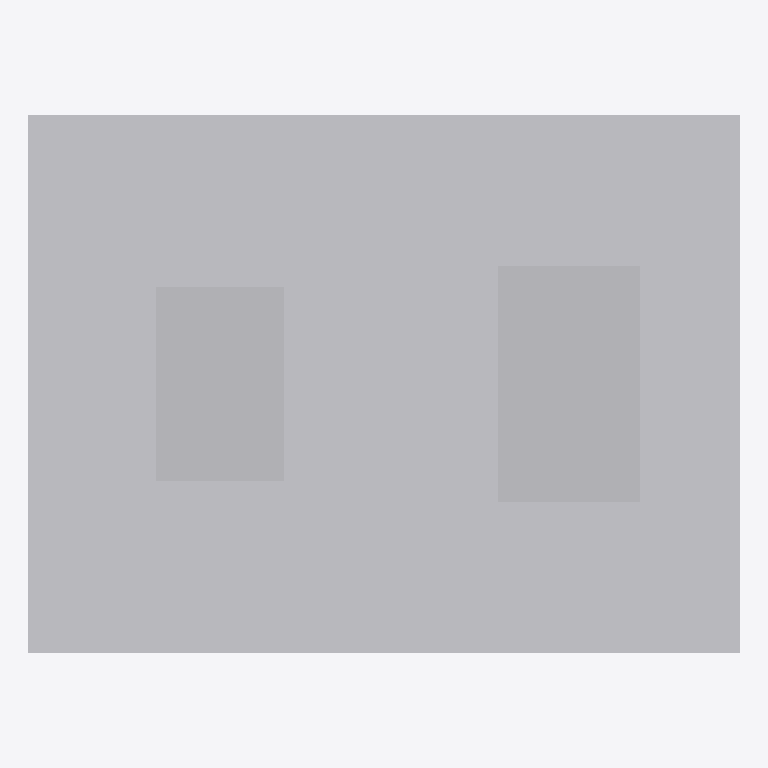
Plan cut of the same IFC building model at storey 'Implantacion conceptual' (level 0.00 m, cut at 1.40 m), seen from above with north up, elements coloured by IFC class (only those large enough to see are counted): 3 other elements (light grey). Cut surfaces are drawn darker.
Extent 4.1 m × 3.1 m × 9.8 m (x, y, z). Storeys (1): Implantacion conceptual at 0.00 m. Elements (7): 7 IfcBuildingElementProxy.

HEADER;
FILE_DESCRIPTION(('Diseno conceptual sintetico DRAFT'),'2;1');
FILE_NAME('BC-EV101-A.ifc','2026-11-16T00:00:00',('TrazIA-3D'),('TrazIA-3D'),'TrazIA-3D','TrazIA-3D','DRAFT');
FILE_SCHEMA(('IFC4'));
ENDSEC;
DATA;
#7=IFCPROJECT('31pfGlcCwdAPrHzfJQ$$ZK',$,'BC-EV101','Diseno conceptual sintetico',$,'Evaporador de película descendente','DRAFT',(#6),#5);
#8=IFCSITE('2cnVFZ7Ox9Ca7bPU5_6b9t',$,'Catalogo sintetico',$,$,#3,$,$,.ELEMENT.,$,$,$,$,$);
#9=IFCBUILDING('0dQT6Qiy2jHQUPE8XP3rfk',$,'Equipos de proceso',$,$,#3,$,$,.ELEMENT.,$,$,$);
#10=IFCBUILDINGSTOREY('3CIH8UxRFvJ0xqPCxKmMoD',$,'Implantacion conceptual',$,$,#3,$,$,.ELEMENT.,0.0);
#18=IFCBUILDINGELEMENTPROXY('18o0eaV8wZLzoYzxpyMm_B',$,'Bancada','Componente exterior conceptual DRAFT','evaporator',#3,#17,'BC-EV101',$);
#28=IFCBUILDINGELEMENTPROXY('0rqcnSAXgQ0Hx3caaLgz62',$,'Apoyo de separador','Componente exterior conceptual DRAFT','evaporator',#3,#27,'BC-EV101',$);
#23=IFCBUILDINGELEMENTPROXY('2KbVvTSJQ9nZp2txB5RTOE',$,'Apoyo de calandria','Componente exterior conceptual DRAFT','evaporator',#3,#22,'BC-EV101',$);
ENDSEC;
